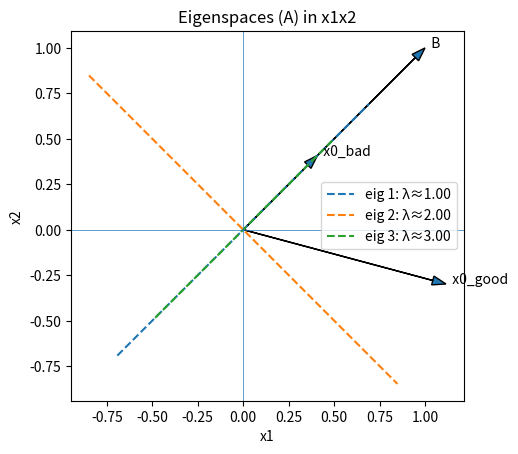
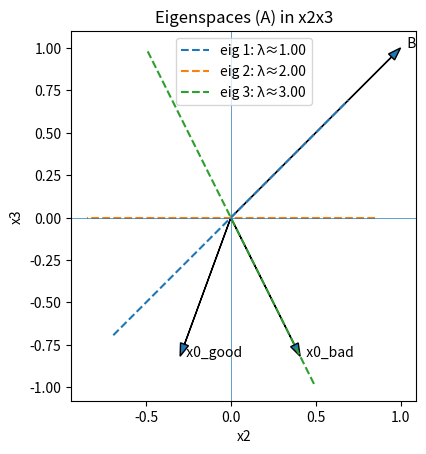
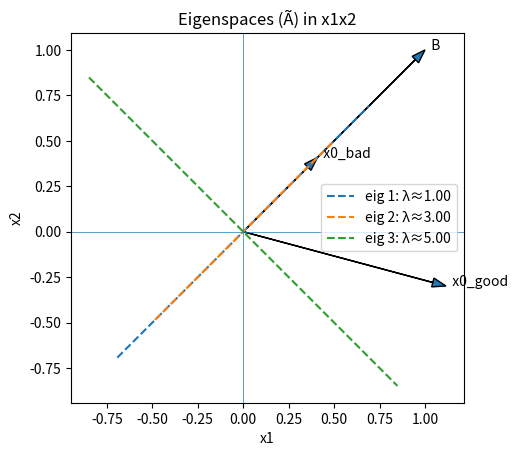
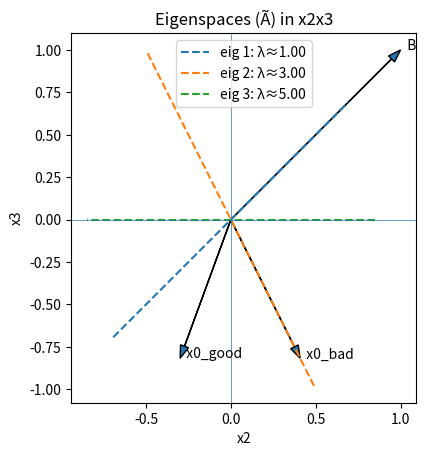
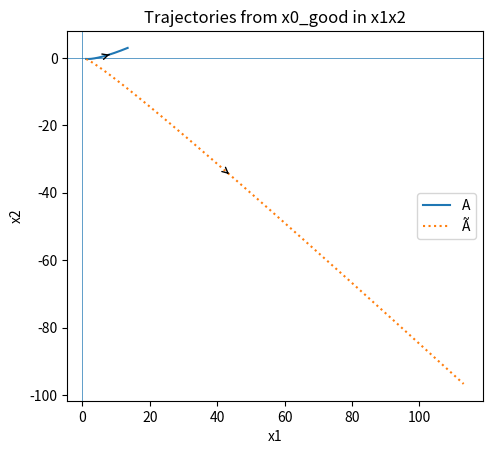
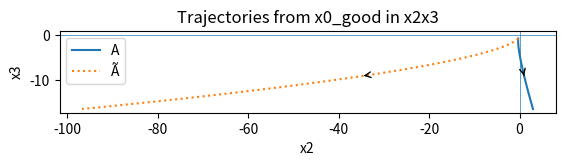
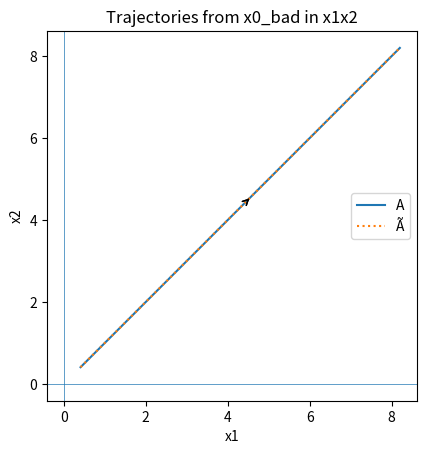
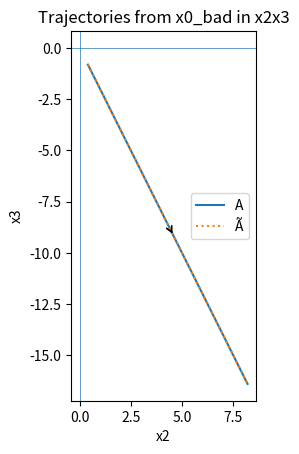
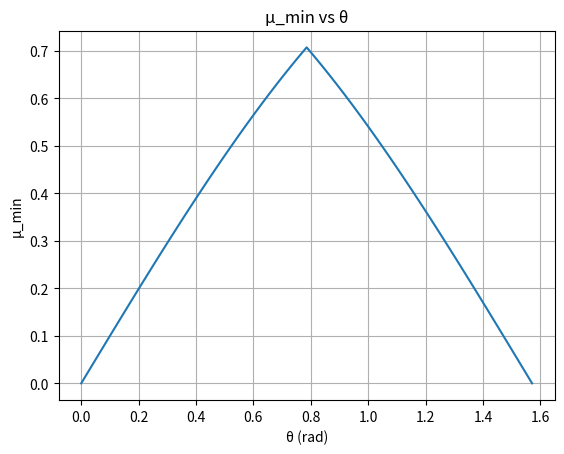
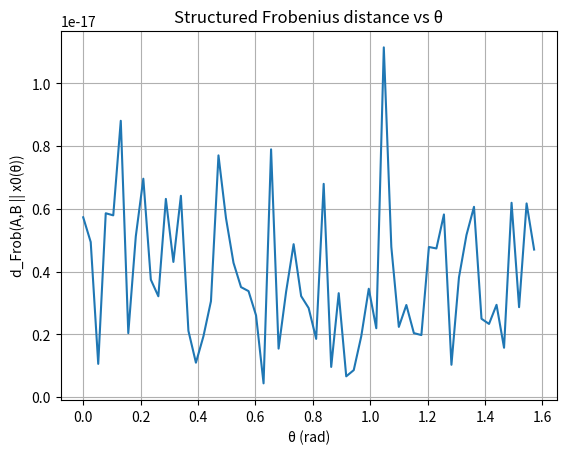

Write Python code to recreate these figures, in order.

# Imports and helpers
import numpy as np
import matplotlib.pyplot as plt
from numpy.linalg import eig, svd, norm
import pandas as pd

# plotting defaults (no specific colors; one plot per figure)
plt.rcParams['figure.dpi'] = 140

def proj(arr, plane="x1x2"):
    """Project vector(s) to a coordinate plane."""
    arr = np.asarray(arr)
    if arr.ndim == 1:
        if plane == "x1x2": return arr[0], arr[1]
        if plane == "x2x3": return arr[1], arr[2]
    else:
        if plane == "x1x2": return arr[:,0], arr[:,1]
        if plane == "x2x3": return arr[:,1], arr[:,2]
    raise ValueError("plane must be 'x1x2' or 'x2x3'")

def plot_eigenspaces(A, title_suffix, vectors=None, plane="x1x2"):
    w, V = eig(A)
    order = np.argsort(w.real)
    V = V[:, order].real
    w = w[order].real

    fig = plt.figure()
    ax = plt.gca()
    ax.set_aspect('equal', adjustable='box')
    ax.set_xlabel(plane[:2]); ax.set_ylabel(plane[-2:])
    ax.set_title(f"Eigenspaces ({title_suffix}) in {plane}")

    rng = np.linspace(-1.2, 1.2, 2)
    for i in range(3):
        vi = V[:, i]
        pts = np.outer(rng, vi)
        x, y = proj(pts, plane)
        ax.plot(x, y, linestyle='--', label=f"eig {i+1}: λ≈{w[i]:.2f}")

    if vectors:
        for name, vec in vectors.items():
            x, y = proj(vec, plane)
            ax.arrow(0, 0, x, y, head_width=0.05, length_includes_head=True)
            ax.text(x, y, f"  {name}")

    ax.legend(loc="best")
    ax.axhline(0, linewidth=0.5); ax.axvline(0, linewidth=0.5)
    plt.show()

def trajectories(A, x0, T=1.0, N=400):
    """Compute x(t)=e^{At}x0 via eigendecomp."""
    w, V = eig(A)
    Vinv = np.linalg.inv(V)
    t = np.linspace(0, T, N)
    X = np.zeros((N, 3))
    coeff = Vinv @ x0
    for k, tk in enumerate(t):
        eLam = np.exp(w * tk)
        X[k] = (V @ (eLam * coeff)).real
    return t, X

def plot_trajectory_pair(A, A_t, x0, title, plane="x1x2", T=1.0, N=400):
    t, X  = trajectories(A,   x0, T=T, N=N)
    _, Xt = trajectories(A_t, x0, T=T, N=N)
    fig = plt.figure()
    ax = plt.gca()
    ax.set_aspect('equal', adjustable='box')
    ax.set_xlabel(plane[:2]); ax.set_ylabel(plane[-2:])
    ax.set_title(f"{title} in {plane}")

    x, y   = proj(X,  plane)
    x2, y2 = proj(Xt, plane)
    ax.plot(x, y,  label="A",  linewidth=1.5)
    ax.plot(x2, y2, label="Ã", linewidth=1.5, linestyle=':')

    idx = int(0.8 * (len(x)-1))
    ax.annotate("", xy=(x[idx+1], y[idx+1]),   xytext=(x[idx], y[idx]),
                arrowprops=dict(arrowstyle="->"))
    ax.annotate("", xy=(x2[idx+1], y2[idx+1]), xytext=(x2[idx], y2[idx]),
                arrowprops=dict(arrowstyle="->"))

    ax.legend(loc="best")
    ax.axhline(0, linewidth=0.5); ax.axvline(0, linewidth=0.5)
    plt.show()

def K_generator(A, x0, B, n=3):
    cols = [x0, B]
    Akx, AkB = x0.copy(), B.copy()
    for _ in range(1, n):
        Akx = A @ Akx; AkB = A @ AkB
        cols.extend([Akx, AkB])
    return np.column_stack(cols)

def mu_min(A, B, x0):
    w, V = eig(A.T)
    V = V.real
    mus = []
    for i in range(3):
        wi = V[:, i]
        mus.append(norm(np.array([wi @ x0, wi @ B])))
    return float(min(mus))

def gramian_time_limited(A, G, T=1.0, N=2000):
    """W_T = int_0^T e^{At} G G^T e^{A^T t} dt (trapezoid)."""
    dt = T / N
    w, V = eig(A)
    Vinv = np.linalg.inv(V)
    GGt = G @ G.T
    W = np.zeros((3,3), dtype=float)
    for k in range(N+1):
        t = k * dt
        eLam = np.exp(w * t)
        E = (V @ np.diag(eLam) @ Vinv).real
        weight = dt * (0.5 if (k==0 or k==N) else 1.0)
        W += E @ GGt @ E.T * weight
    return W

def d_frob_structured(A, B, x0, lam_grid=None):
    """Compute min_λ σ_min(P_{x0^⊥}[λI-A  B]) over a real λ grid."""
    x0n = x0 / norm(x0)
    P = np.eye(3) - np.outer(x0n, x0n)
    if lam_grid is None:
        w = np.linalg.eigvals(A).real
        lam_grid = np.linspace(min(w)-1.0, max(w)+1.0, 2001)
    mins = []
    for lam in lam_grid:
        H = np.hstack([lam*np.eye(3) - A, B.reshape(-1,1)])
        M = P @ H
        svals = svd(M, compute_uv=False)
        mins.append(svals.min())
    idx = int(np.argmin(mins))
    return float(mins[idx]), float(lam_grid[idx])



# Define eigenbasis, pairs, and initial states
from numpy.linalg import norm

v1 = np.array([1.0, 1.0, 1.0]); v1 /= norm(v1)
v2 = np.array([ 1.0,-1.0, 0.0]); v2 /= norm(v2)
v3 = np.array([ 1.0, 1.0,-2.0]); v3 /= norm(v3)
Q  = np.column_stack([v1, v2, v3])

A   = Q @ np.diag([1.0, 2.0, 3.0]) @ Q.T
A_t = Q @ np.diag([1.0, 5.0, 3.0]) @ Q.T

B = np.array([1.0, 1.0, 1.0])  # = √3 v1
x0_bad  = v3.copy()
x0_good = v2 + v3

A, A_t, B, x0_bad, x0_good



# Diagnostics for good/bad x0 (for A,B)
rows = []
for name, x0 in [("x0_good", x0_good), ("x0_bad", x0_bad)]:
    K  = K_generator(A, x0, B)
    sminK = svd(K, compute_uv=False).min()
    mu    = mu_min(A, B, x0)
    W     = gramian_time_limited(A, np.column_stack([x0, B]), T=1.0, N=800)
    dF, lam_star = d_frob_structured(A, B, x0)
    rows.append({
        "case": name,
        "sigma_min(K)": float(sminK),
        "mu_min": float(mu),
        "lambda_min(W1)": float(np.linalg.eigvalsh(W).min()),
        "d_Frob": float(dF),
        "lambda* (argmin)": float(lam_star),
    })
df = pd.DataFrame(rows)
df



# Eigenspace visualizations (top row)
vecs = {"B": B, "x0_good": x0_good, "x0_bad": x0_bad}
plot_eigenspaces(A,   "A",   vecs, plane="x1x2")
plot_eigenspaces(A,   "A",   vecs, plane="x2x3")
plot_eigenspaces(A_t, "Ã", vecs, plane="x1x2")
plot_eigenspaces(A_t, "Ã", vecs, plane="x2x3")



# Trajectories (third row), short horizon for readability
plot_trajectory_pair(A, A_t, x0_good, "Trajectories from x0_good", plane="x1x2", T=1.0)
plot_trajectory_pair(A, A_t, x0_good, "Trajectories from x0_good", plane="x2x3", T=1.0)
plot_trajectory_pair(A, A_t, x0_bad,  "Trajectories from x0_bad",  plane="x1x2", T=1.0)
plot_trajectory_pair(A, A_t, x0_bad,  "Trajectories from x0_bad",  plane="x2x3", T=1.0)



# One-parameter family x0(θ) = cosθ v2 + sinθ v3
thetas = np.linspace(0, np.pi/2, 61)
mu_vals, dF_vals = [], []
for theta in thetas:
    x0 = np.cos(theta)*v2 + np.sin(theta)*v3
    mu_vals.append(mu_min(A, B, x0))
    dF_vals.append(d_frob_structured(A, B, x0)[0])
mu_vals = np.array(mu_vals); dF_vals = np.array(dF_vals)

# Plot μ_min(θ)
fig = plt.figure()
ax = plt.gca()
ax.plot(thetas, mu_vals)
ax.set_xlabel("θ (rad)"); ax.set_ylabel("μ_min")
ax.set_title("μ_min vs θ")
ax.grid(True)
plt.show()

# Plot d_Frob(θ)
fig = plt.figure()
ax = plt.gca()
ax.plot(thetas, dF_vals)
ax.set_xlabel("θ (rad)"); ax.set_ylabel("d_Frob(A,B || x0(θ))")
ax.set_title("Structured Frobenius distance vs θ")
ax.grid(True)
plt.show()
